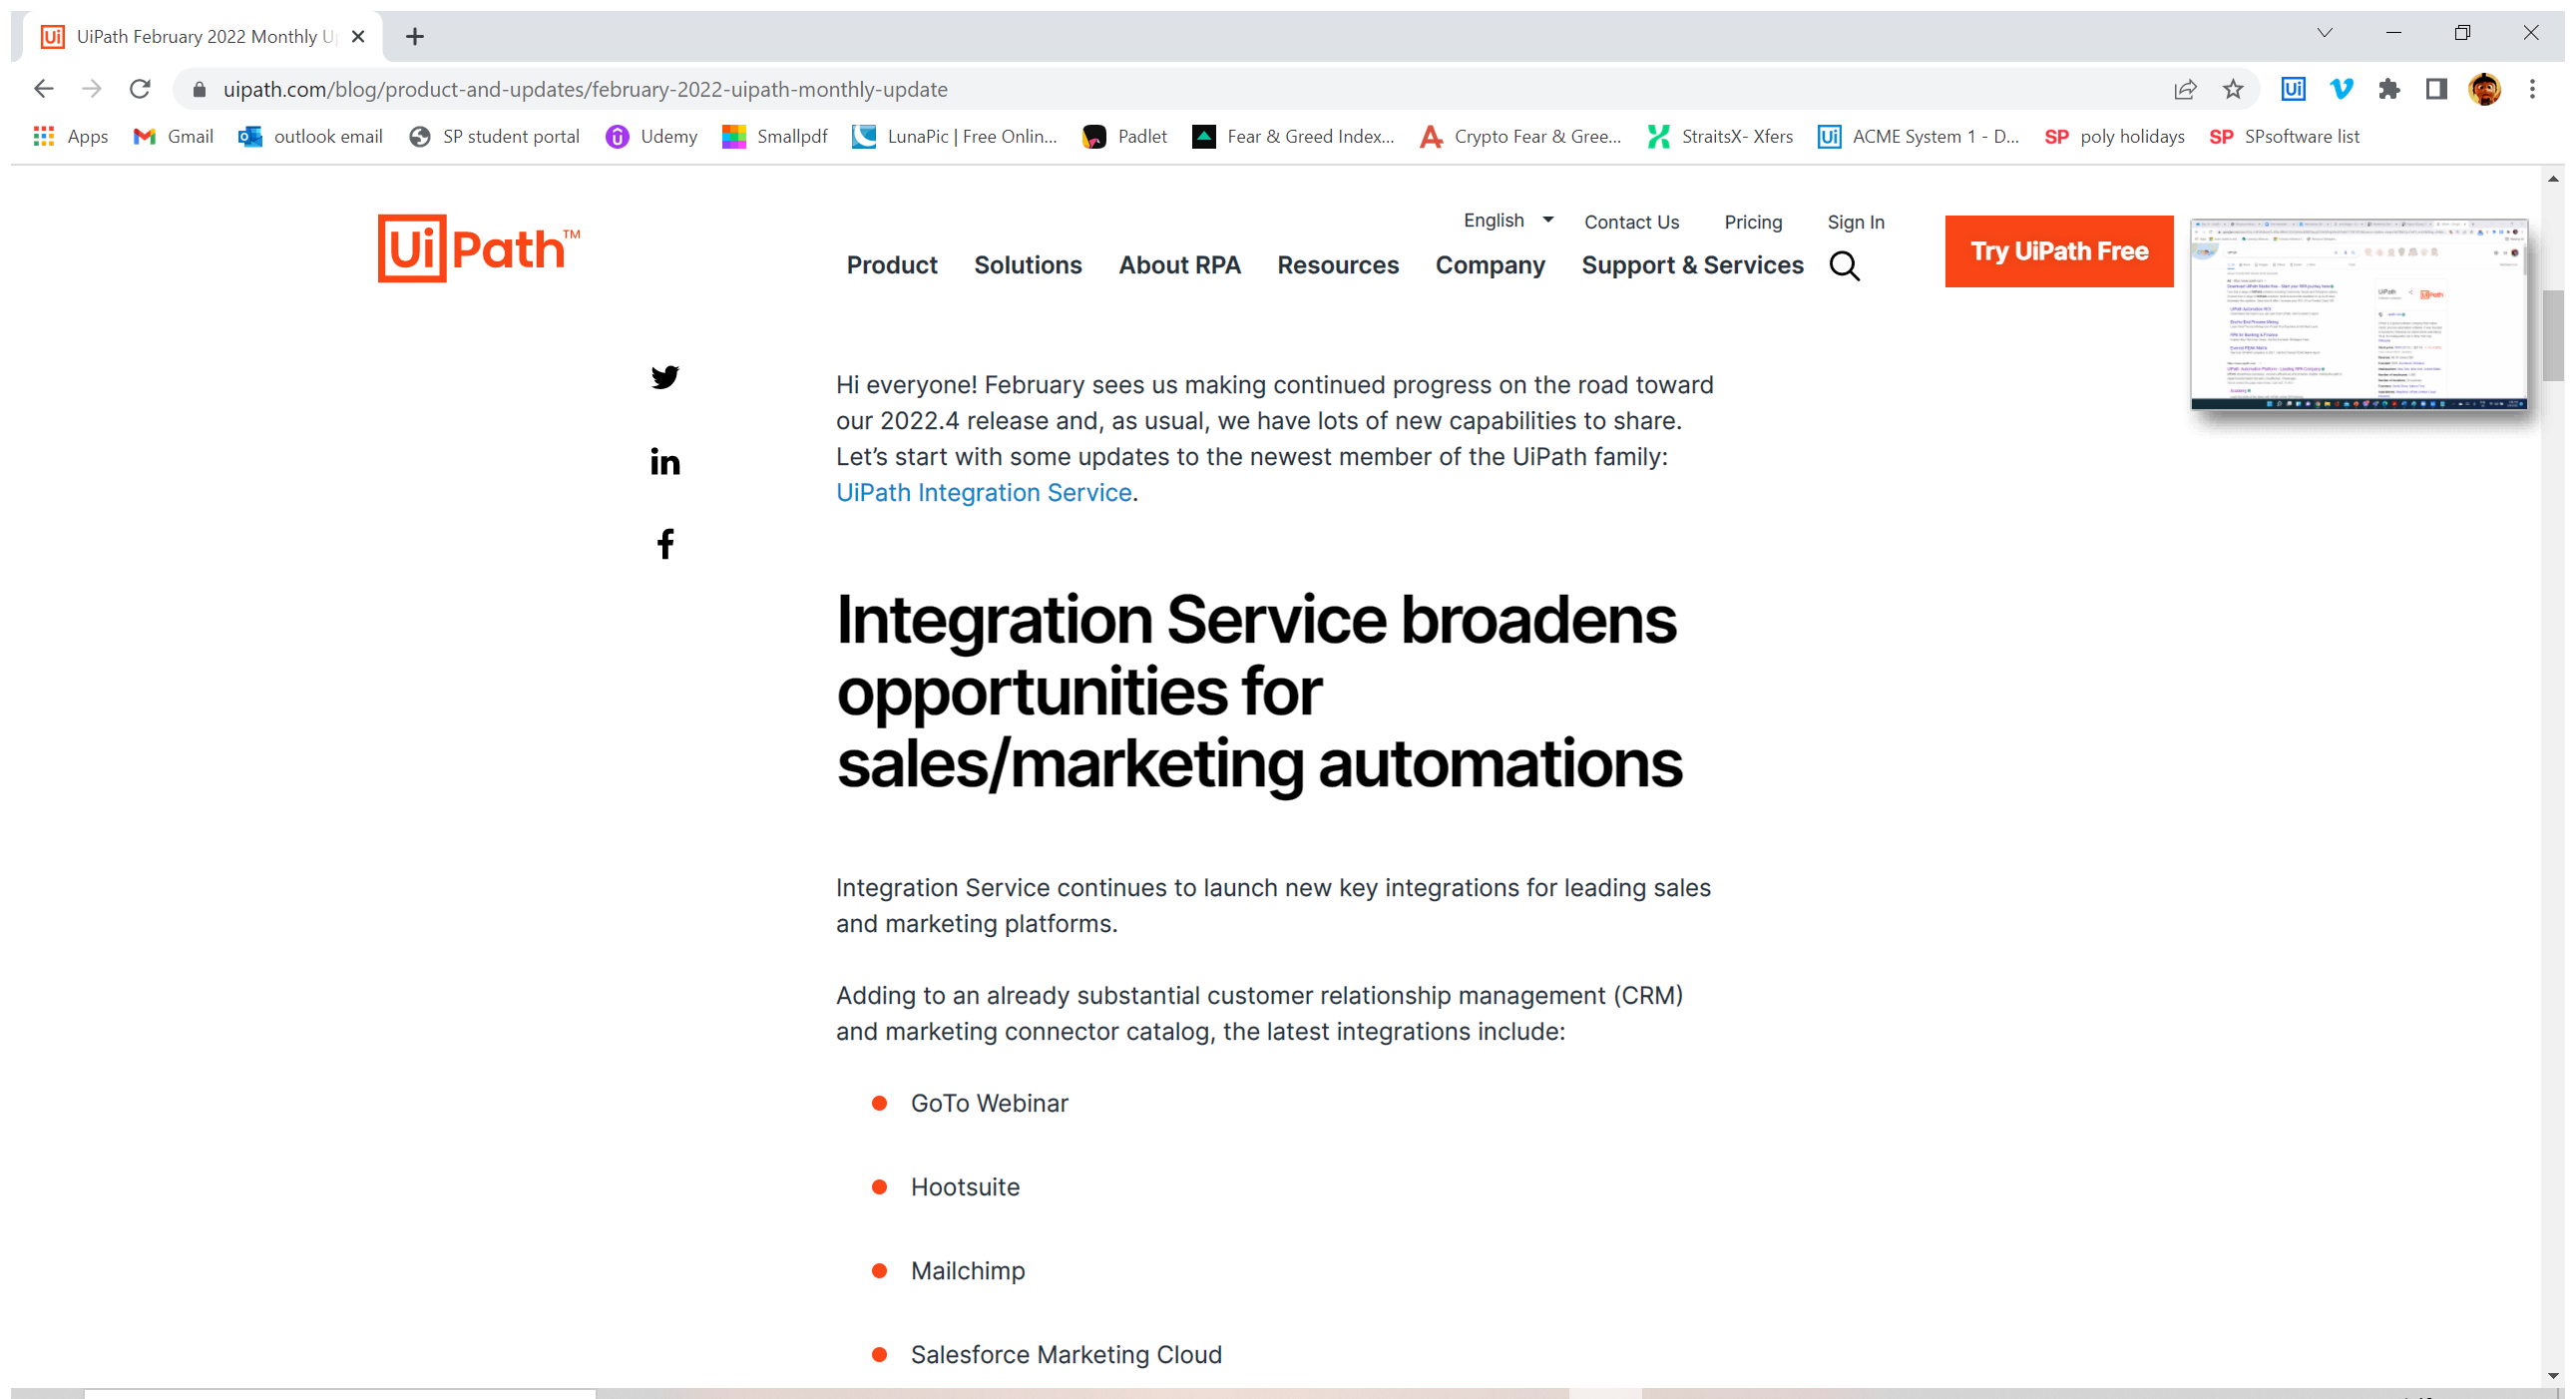
Workflow: NotepadScreenScrapM12Pg21

Step 1: Attach Browser 'UiPathFeb Page' in window 'UiPath February 2022 Monthly Update | UiPath' (chrome.exe)

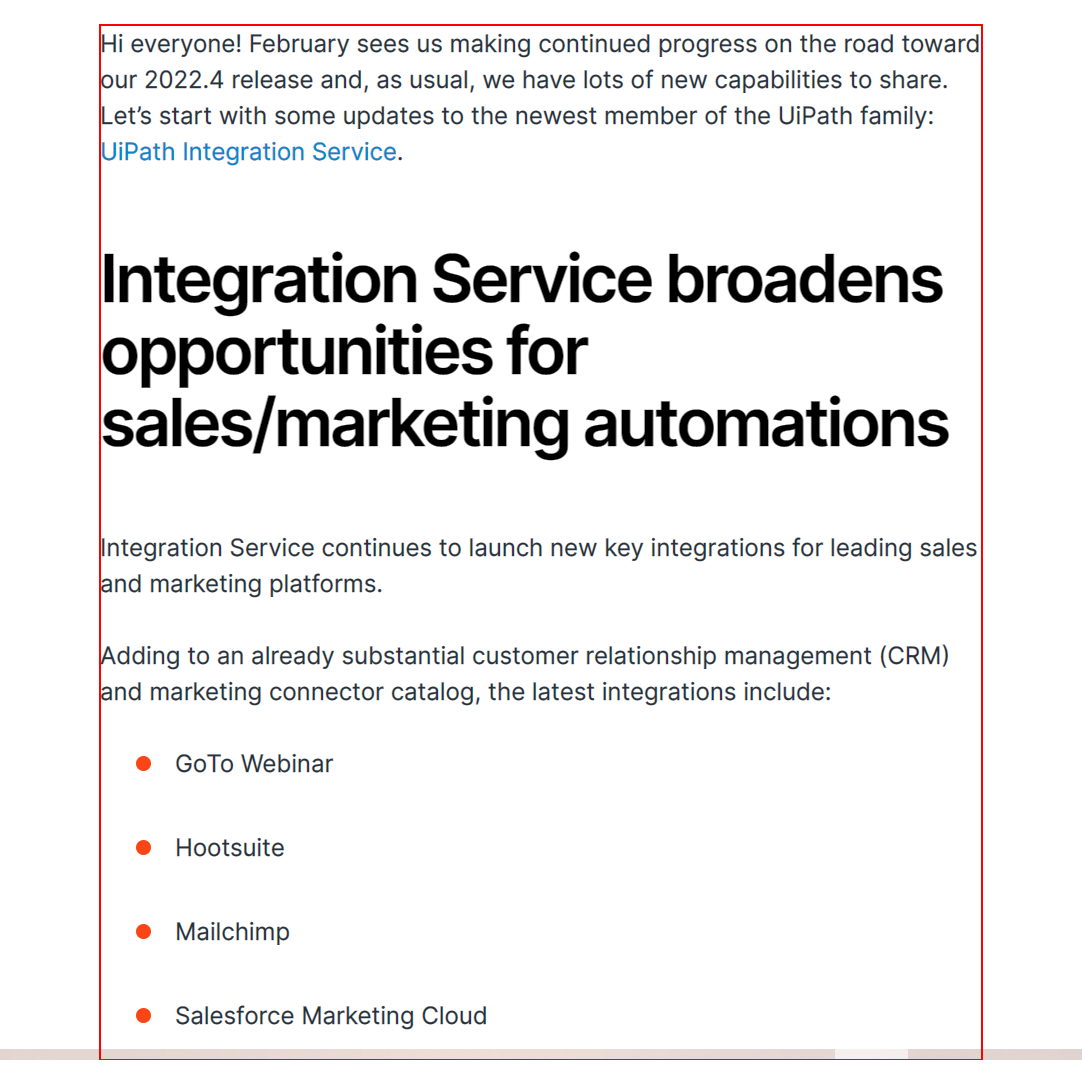
Step 2: get-text from the element